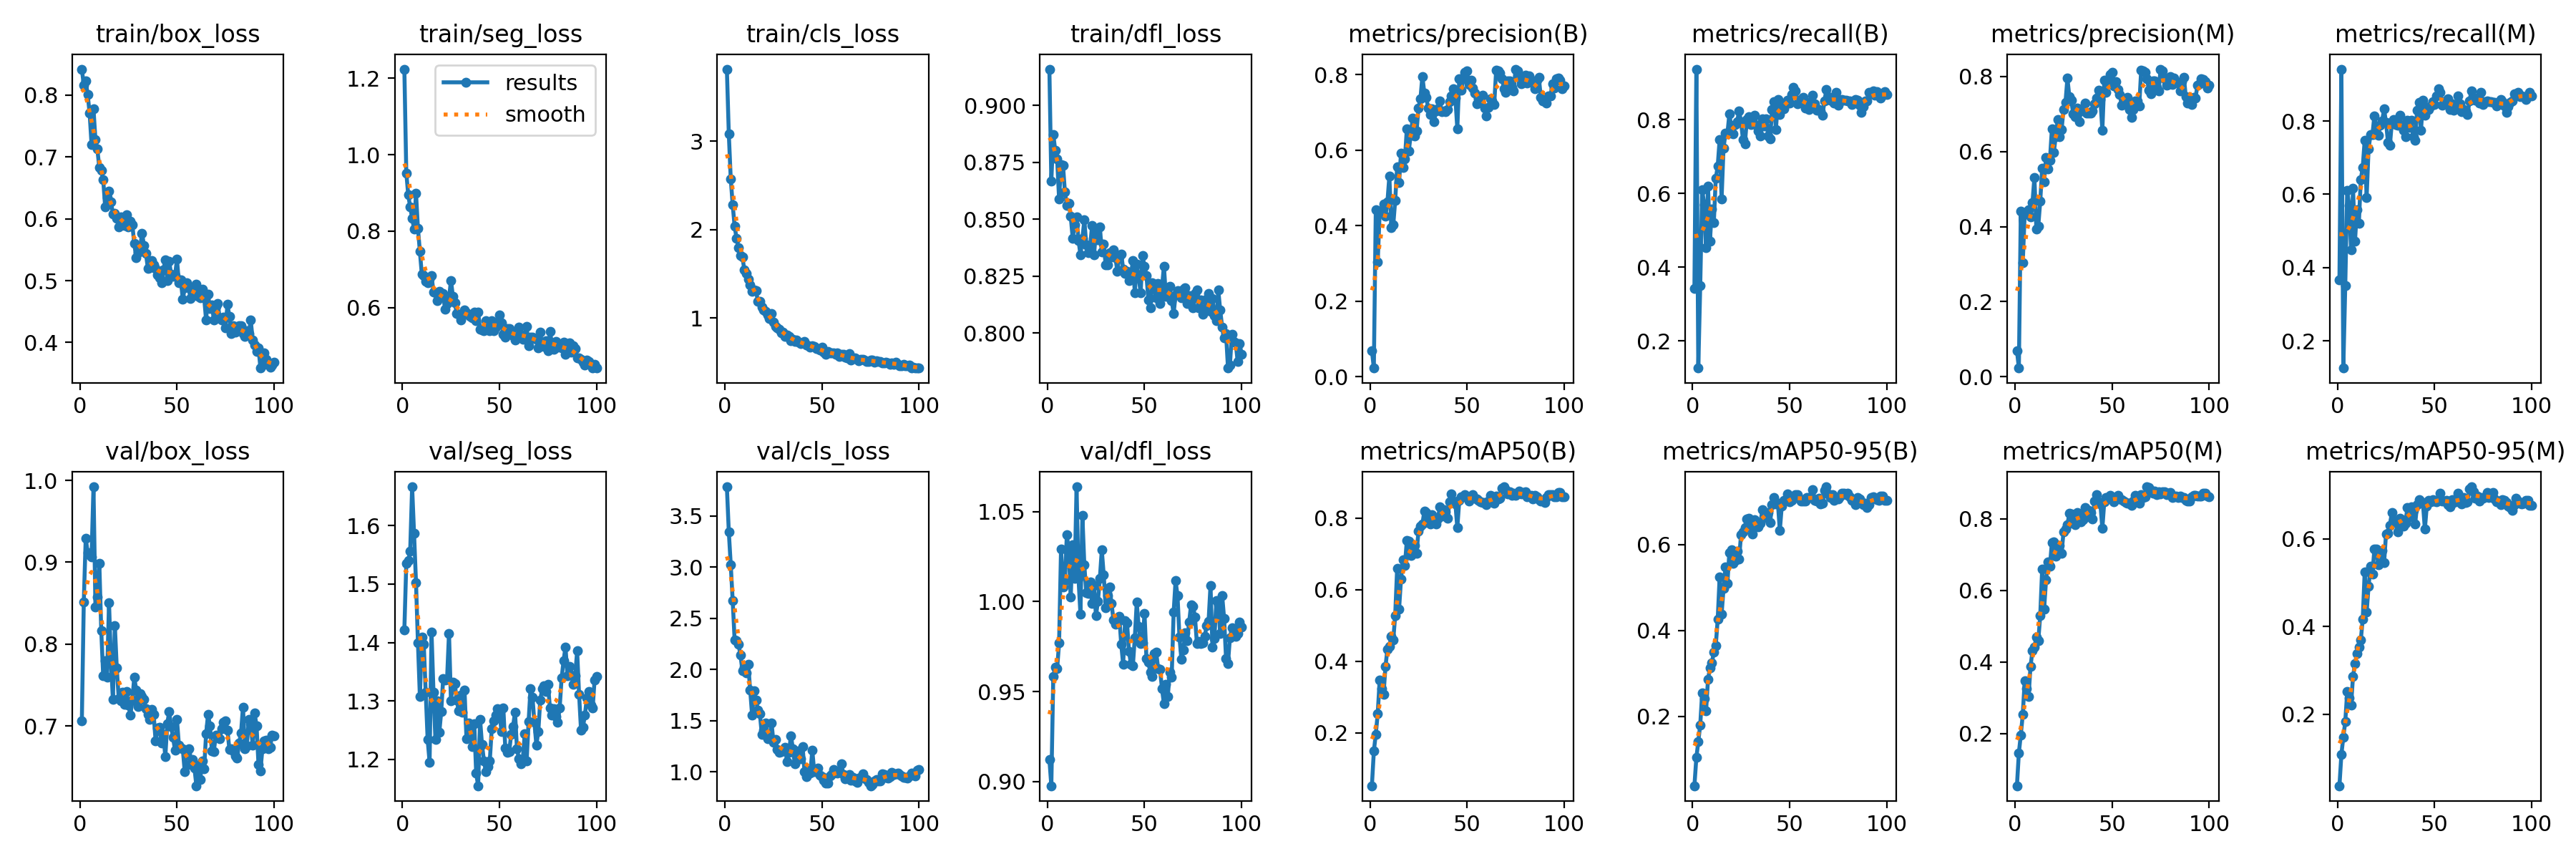

Values plotted in this chart, from the file beside it:
epoch, train/box_loss, train/seg_loss, train/cls_loss, train/dfl_loss, metrics/precision(B), metrics/recall(B), metrics/mAP50(B), metrics/mAP50-95(B), metrics/precision(M), metrics/recall(M), metrics/mAP50(M), metrics/mAP50-95(M), val/box_loss, val/seg_loss, val/cls_loss, val/dfl_loss, lr/pg0, lr/pg1, lr/pg2
1, 0.8422, 1.223, 3.813, 0.916, 0.06948, 0.3426, 0.05247, 0.03775, 0.07008, 0.367, 0.05389, 0.03723, 0.7065, 1.422, 3.786, 0.9124, 0.0003264, 0.0003264, 0.0003264
2, 0.8164, 0.9523, 3.079, 0.8668, 0.02323, 0.9376, 0.1488, 0.1033, 0.02333, 0.9415, 0.1458, 0.1084, 0.8514, 1.536, 3.345, 0.8977, 0.0006532, 0.0006532, 0.0006532
3, 0.8229, 0.8946, 2.573, 0.8873, 0.4419, 0.1262, 0.1966, 0.1406, 0.4419, 0.1262, 0.1961, 0.1482, 0.9294, 1.54, 3.023, 0.9582, 0.0009734, 0.0009734, 0.0009734
4, 0.8013, 0.8633, 2.28, 0.8803, 0.3034, 0.3506, 0.2537, 0.1799, 0.3034, 0.3506, 0.2523, 0.1835, 0.9121, 1.556, 2.673, 0.9636, 0.0009703, 0.0009703, 0.0009703
5, 0.7713, 0.8339, 2.035, 0.8764, 0.4348, 0.6112, 0.3473, 0.255, 0.4348, 0.6112, 0.3471, 0.2518, 0.9091, 1.667, 2.287, 0.9628, 0.0009604, 0.0009604, 0.0009604
6, 0.7204, 0.8062, 1.901, 0.859, 0.4399, 0.5703, 0.3227, 0.2408, 0.4399, 0.5703, 0.3244, 0.2377, 0.9069, 1.586, 2.284, 0.977, 0.0009505, 0.0009505, 0.0009505
7, 0.778, 0.8994, 1.796, 0.874, 0.4565, 0.4527, 0.308, 0.2122, 0.4451, 0.4485, 0.3027, 0.2212, 0.9921, 1.503, 2.247, 1.029, 0.0009406, 0.0009406, 0.0009406
8, 0.7283, 0.8071, 1.704, 0.8738, 0.4261, 0.6202, 0.3859, 0.2857, 0.4253, 0.6164, 0.3876, 0.2868, 0.8457, 1.399, 2.141, 1.008, 0.0009307, 0.0009307, 0.0009307
9, 0.7126, 0.7469, 1.694, 0.8621, 0.4631, 0.4712, 0.4338, 0.3128, 0.4631, 0.4712, 0.4312, 0.3159, 0.8575, 1.307, 1.99, 1.012, 0.0009208, 0.0009208, 0.0009208
10, 0.6827, 0.6869, 1.544, 0.8562, 0.5312, 0.5581, 0.4415, 0.3242, 0.5312, 0.5581, 0.4409, 0.3385, 0.8989, 1.41, 2.024, 1.037, 0.0009109, 0.0009109, 0.0009109
11, 0.6779, 0.6847, 1.508, 0.8569, 0.394, 0.5209, 0.4699, 0.3498, 0.394, 0.5209, 0.4692, 0.3535, 0.8165, 1.397, 1.968, 1.028, 0.000901, 0.000901, 0.000901
12, 0.6633, 0.6695, 1.442, 0.8512, 0.4017, 0.6407, 0.4589, 0.365, 0.4017, 0.6407, 0.4598, 0.369, 0.7614, 1.315, 2.05, 1.003, 0.0008911, 0.0008911, 0.0008911
13, 0.6199, 0.6649, 1.378, 0.8418, 0.4668, 0.674, 0.5285, 0.4256, 0.4668, 0.674, 0.5289, 0.4173, 0.7796, 1.234, 1.801, 1.031, 0.0008812, 0.0008812, 0.0008812
14, 0.6342, 0.6753, 1.304, 0.8474, 0.5558, 0.7471, 0.659, 0.5251, 0.5558, 0.7471, 0.6597, 0.5237, 0.7601, 1.195, 1.552, 1.013, 0.0008713, 0.0008713, 0.0008713
15, 0.6445, 0.6836, 1.315, 0.851, 0.5137, 0.5856, 0.546, 0.4378, 0.5191, 0.5905, 0.5481, 0.4325, 0.8509, 1.418, 1.793, 1.064, 0.0008614, 0.0008614, 0.0008614
16, 0.628, 0.6414, 1.308, 0.8408, 0.5929, 0.7235, 0.6301, 0.4975, 0.584, 0.7234, 0.6284, 0.4912, 0.7786, 1.315, 1.699, 1.013, 0.0008515, 0.0008515, 0.0008515
17, 0.6077, 0.639, 1.192, 0.8344, 0.5533, 0.7632, 0.6833, 0.5478, 0.5533, 0.7632, 0.6803, 0.5378, 0.7326, 1.234, 1.607, 0.993, 0.0008416, 0.0008416, 0.0008416
18, 0.6084, 0.6187, 1.186, 0.8416, 0.5772, 0.7627, 0.6682, 0.5104, 0.5772, 0.7627, 0.6676, 0.5198, 0.8228, 1.3, 1.568, 1.048, 0.0008317, 0.0008317, 0.0008317
19, 0.6012, 0.6427, 1.121, 0.8496, 0.6567, 0.8154, 0.7383, 0.5818, 0.6599, 0.8146, 0.734, 0.5766, 0.7707, 1.246, 1.366, 1.02, 0.0008218, 0.0008218, 0.0008218
20, 0.587, 0.6299, 1.089, 0.8388, 0.5981, 0.7813, 0.7352, 0.5876, 0.5979, 0.7846, 0.7347, 0.5768, 0.7339, 1.282, 1.411, 1.005, 0.0008119, 0.0008119, 0.0008119
21, 0.6029, 0.6365, 1.079, 0.8355, 0.6401, 0.7618, 0.6959, 0.5566, 0.6401, 0.7618, 0.6959, 0.5412, 0.7312, 1.339, 1.475, 1.005, 0.000802, 0.000802, 0.000802
22, 0.5941, 0.5964, 1.033, 0.8383, 0.6841, 0.7879, 0.7142, 0.5635, 0.6841, 0.7879, 0.7142, 0.5621, 0.7417, 1.335, 1.321, 1.011, 0.0007921, 0.0007921, 0.0007921
23, 0.5898, 0.6113, 0.9961, 0.8473, 0.638, 0.7942, 0.7231, 0.5845, 0.6401, 0.801, 0.7253, 0.5739, 0.7268, 1.337, 1.333, 0.999, 0.0007822, 0.0007822, 0.0007822
24, 0.6065, 0.6238, 1.052, 0.8343, 0.6499, 0.8238, 0.7011, 0.5657, 0.6579, 0.8325, 0.7031, 0.5449, 0.7419, 1.416, 1.481, 1.009, 0.0007723, 0.0007723, 0.0007723
25, 0.5865, 0.6715, 0.9549, 0.845, 0.7116, 0.7955, 0.7638, 0.6228, 0.7116, 0.7955, 0.7633, 0.6115, 0.7255, 1.3, 1.29, 0.9921, 0.0007624, 0.0007624, 0.0007624
26, 0.5967, 0.63, 0.9025, 0.8409, 0.7365, 0.7469, 0.777, 0.6307, 0.73, 0.7423, 0.7712, 0.6126, 0.7134, 1.332, 1.316, 1, 0.0007525, 0.0007525, 0.0007525
27, 0.5908, 0.6134, 0.8937, 0.8468, 0.795, 0.7344, 0.7827, 0.6399, 0.795, 0.7344, 0.783, 0.631, 0.7316, 1.329, 1.22, 1.013, 0.0007426, 0.0007426, 0.0007426
28, 0.56, 0.5849, 0.8755, 0.8357, 0.7518, 0.7998, 0.8192, 0.6605, 0.7463, 0.7961, 0.8152, 0.6605, 0.7596, 1.301, 1.192, 1.029, 0.0007327, 0.0007327, 0.0007327
29, 0.5377, 0.5824, 0.8316, 0.8391, 0.7402, 0.8075, 0.8158, 0.6615, 0.7356, 0.8046, 0.8124, 0.6426, 0.7442, 1.283, 1.194, 1.015, 0.0007228, 0.0007228, 0.0007228
30, 0.5453, 0.568, 0.8436, 0.8299, 0.7111, 0.7876, 0.8042, 0.6452, 0.7, 0.7899, 0.8005, 0.64, 0.724, 1.31, 1.214, 0.9966, 0.0007129, 0.0007129, 0.0007129
31, 0.5521, 0.5826, 0.7895, 0.8301, 0.6935, 0.789, 0.7829, 0.6247, 0.6935, 0.789, 0.7831, 0.6159, 0.7399, 1.281, 1.242, 1.004, 0.000703, 0.000703, 0.000703
32, 0.5771, 0.5943, 0.8087, 0.8352, 0.7102, 0.8119, 0.8097, 0.658, 0.7155, 0.8157, 0.8166, 0.6469, 0.736, 1.318, 1.097, 1.008, 0.0006931, 0.0006931, 0.0006931
33, 0.557, 0.5876, 0.7938, 0.8335, 0.6745, 0.7855, 0.7889, 0.6437, 0.6785, 0.7892, 0.796, 0.6377, 0.7323, 1.236, 1.193, 0.999, 0.0006832, 0.0006832, 0.0006832
34, 0.5446, 0.5817, 0.7405, 0.8366, 0.7039, 0.77, 0.7841, 0.6423, 0.7079, 0.7739, 0.7914, 0.6289, 0.7209, 1.262, 1.353, 0.9899, 0.0006733, 0.0006733, 0.0006733
35, 0.5198, 0.5777, 0.7605, 0.8331, 0.7094, 0.7565, 0.7983, 0.6506, 0.7094, 0.7565, 0.7979, 0.6361, 0.7142, 1.256, 1.227, 0.9873, 0.0006634, 0.0006634, 0.0006634
36, 0.5212, 0.5739, 0.7401, 0.8273, 0.7295, 0.8023, 0.8306, 0.6822, 0.7295, 0.8023, 0.8306, 0.6713, 0.708, 1.222, 1.077, 0.9887, 0.0006535, 0.0006535, 0.0006535
37, 0.5326, 0.589, 0.7559, 0.8336, 0.7017, 0.7831, 0.8057, 0.6628, 0.7017, 0.7831, 0.8056, 0.6506, 0.7204, 1.261, 1.188, 0.9917, 0.0006436, 0.0006436, 0.0006436
38, 0.5251, 0.566, 0.7278, 0.8348, 0.7031, 0.8023, 0.8226, 0.6726, 0.7031, 0.8023, 0.8226, 0.6727, 0.714, 1.176, 1.205, 0.9764, 0.0006337, 0.0006337, 0.0006337
39, 0.5193, 0.5886, 0.7129, 0.8282, 0.7027, 0.7566, 0.8174, 0.6756, 0.7027, 0.7566, 0.8174, 0.6649, 0.682, 1.155, 1.127, 0.9651, 0.0006238, 0.0006238, 0.0006238
40, 0.5097, 0.5442, 0.7238, 0.8263, 0.7083, 0.7474, 0.7986, 0.6521, 0.7083, 0.7474, 0.7986, 0.6334, 0.6977, 1.269, 1.25, 0.9896, 0.0006139, 0.0006139, 0.0006139
41, 0.5051, 0.5412, 0.7329, 0.827, 0.7278, 0.8286, 0.8465, 0.6935, 0.7278, 0.8286, 0.8491, 0.6776, 0.6982, 1.225, 1.003, 0.9882, 0.000604, 0.000604, 0.000604
42, 0.497, 0.5401, 0.6971, 0.8232, 0.7427, 0.8498, 0.8672, 0.7095, 0.7427, 0.8498, 0.8672, 0.6893, 0.6797, 1.198, 0.954, 0.9725, 0.0005941, 0.0005941, 0.0005941
43, 0.5173, 0.5656, 0.6838, 0.8252, 0.7622, 0.7737, 0.8482, 0.6945, 0.7622, 0.7737, 0.8482, 0.6834, 0.6897, 1.178, 1.014, 0.9653, 0.0005842, 0.0005842, 0.0005842
44, 0.5334, 0.5616, 0.6715, 0.8318, 0.738, 0.8557, 0.8405, 0.6971, 0.738, 0.8557, 0.8405, 0.6819, 0.6626, 1.187, 0.9853, 0.9643, 0.0005743, 0.0005743, 0.0005743
45, 0.5005, 0.5398, 0.6848, 0.8178, 0.6565, 0.8151, 0.7729, 0.6332, 0.6565, 0.8151, 0.7729, 0.6215, 0.703, 1.197, 1.211, 0.9798, 0.0005644, 0.0005644, 0.0005644
46, 0.5313, 0.5656, 0.6822, 0.8304, 0.7898, 0.8363, 0.8492, 0.6899, 0.7898, 0.8363, 0.8478, 0.6751, 0.7176, 1.252, 1, 0.9995, 0.0005545, 0.0005545, 0.0005545
47, 0.51, 0.5408, 0.6541, 0.8249, 0.7581, 0.8305, 0.8603, 0.7041, 0.7581, 0.8305, 0.8603, 0.6882, 0.6993, 1.266, 1.025, 0.986, 0.0005446, 0.0005446, 0.0005446
48, 0.507, 0.55, 0.6534, 0.8177, 0.7888, 0.8416, 0.8597, 0.7027, 0.7888, 0.8416, 0.8597, 0.6839, 0.686, 1.276, 1.037, 0.9767, 0.0005347, 0.0005347, 0.0005347
49, 0.5078, 0.5604, 0.6377, 0.8339, 0.8054, 0.8533, 0.8649, 0.719, 0.8054, 0.8533, 0.8649, 0.6884, 0.6703, 1.286, 0.9686, 0.9772, 0.0005248, 0.0005248, 0.0005248
50, 0.5345, 0.582, 0.6695, 0.8293, 0.8101, 0.8446, 0.8574, 0.6995, 0.8101, 0.8446, 0.8574, 0.6861, 0.7079, 1.282, 0.9542, 0.9934, 0.0005149, 0.0005149, 0.0005149
51, 0.4966, 0.5601, 0.6121, 0.8253, 0.7738, 0.8683, 0.8478, 0.7028, 0.7738, 0.8683, 0.8478, 0.6849, 0.677, 1.248, 0.9193, 0.9685, 0.000505, 0.000505, 0.000505
52, 0.5007, 0.5311, 0.5868, 0.8146, 0.7851, 0.8886, 0.8561, 0.7114, 0.7851, 0.8886, 0.8561, 0.6884, 0.6732, 1.287, 0.8894, 0.9663, 0.0004951, 0.0004951, 0.0004951
53, 0.4697, 0.5229, 0.6252, 0.8113, 0.7645, 0.8784, 0.8664, 0.7172, 0.7645, 0.8784, 0.8664, 0.7032, 0.6721, 1.219, 0.8889, 0.9606, 0.0004852, 0.0004852, 0.0004852
54, 0.4881, 0.5447, 0.6029, 0.8222, 0.7519, 0.8436, 0.8547, 0.7167, 0.7519, 0.8436, 0.8547, 0.6852, 0.6443, 1.212, 0.9577, 0.9584, 0.0004753, 0.0004753, 0.0004753
55, 0.4967, 0.5464, 0.6058, 0.82, 0.7225, 0.8528, 0.8526, 0.7078, 0.7225, 0.8528, 0.8526, 0.6854, 0.6662, 1.213, 0.9709, 0.9713, 0.0004654, 0.0004654, 0.0004654
56, 0.4885, 0.5354, 0.6072, 0.8156, 0.7366, 0.8551, 0.8496, 0.7022, 0.7366, 0.8551, 0.8496, 0.6883, 0.6724, 1.242, 1.02, 0.9721, 0.0004555, 0.0004555, 0.0004555
57, 0.4709, 0.5274, 0.5918, 0.8219, 0.7256, 0.86, 0.8461, 0.702, 0.7256, 0.86, 0.8461, 0.6779, 0.6532, 1.256, 1.009, 0.9629, 0.0004456, 0.0004456, 0.0004456
58, 0.4851, 0.5165, 0.6059, 0.8131, 0.7449, 0.8314, 0.8427, 0.7017, 0.7449, 0.8314, 0.8427, 0.6732, 0.6595, 1.281, 0.9858, 0.9623, 0.0004357, 0.0004357, 0.0004357
59, 0.4778, 0.5205, 0.5666, 0.82, 0.7116, 0.8471, 0.8438, 0.7101, 0.7116, 0.8471, 0.8438, 0.6896, 0.6488, 1.218, 1.01, 0.9516, 0.0004258, 0.0004258, 0.0004258
60, 0.4944, 0.5494, 0.5916, 0.8295, 0.6914, 0.8285, 0.837, 0.7103, 0.6914, 0.8285, 0.837, 0.6826, 0.6272, 1.201, 1.078, 0.9432, 0.0004159, 0.0004159, 0.0004159
... 40 more rows
